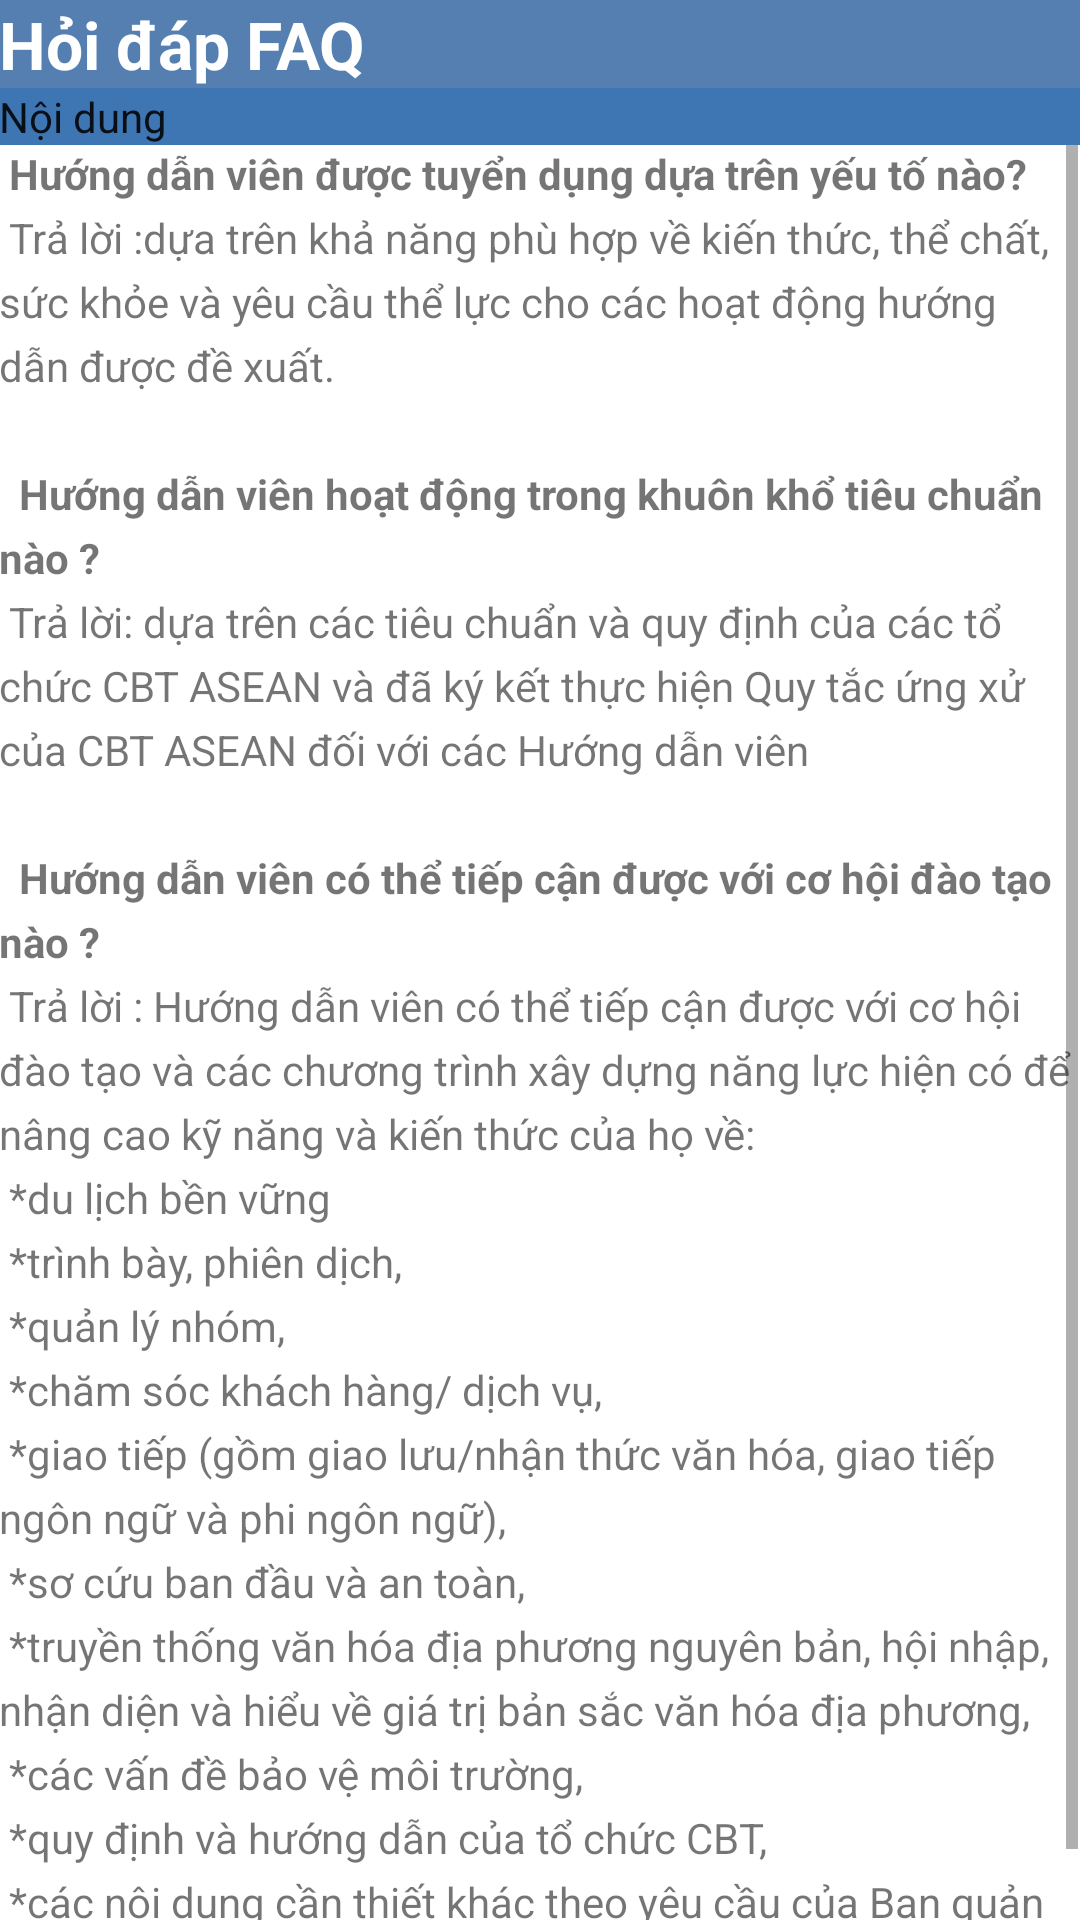

Android layout source for this screen:
<!-- AndroidManifest.xml: application theme Theme.TravelManager -->
<!-- res/layout/faq_main.xml -->
<?xml version="1.0" encoding="utf-8"?>
<RelativeLayout xmlns:android="http://schemas.android.com/apk/res/android"
    xmlns:tools="http://schemas.android.com/tools"
    android:layout_width="match_parent"
    android:layout_height="match_parent"
    tools:context=".views.FAQSet">

    <TextView
        android:layout_width="match_parent"
        android:layout_height="wrap_content"
        android:id="@+id/artice_hading"
        android:background="@color/primary"
        android:textColor="@color/white"
        android:padding="@dimen/pading"
        android:textAppearance="@android:style/TextAppearance.DeviceDefault.Large"
        android:textStyle="bold"
        android:text="@string/heading_fqa"

        />
    <TextView
        android:layout_width="match_parent"
        android:layout_height="wrap_content"
        android:id="@+id/article_subheading"
        android:layout_below="@id/artice_hading"
        android:padding="@dimen/pading"
        android:textAppearance="@android:style/TextAppearance.DeviceDefault"
        android:text="@string/sub_fqa"
        android:background="@color/primary_bolder"


        />
    <ScrollView
        android:layout_width="wrap_content"
        android:layout_height="wrap_content"
        android:layout_below="@id/article_subheading">


        <TextView
            android:layout_width="wrap_content"
            android:layout_height="wrap_content"
            android:text="@string/paragrap_fqa"
            android:id="@+id/article"
            android:layout_below="@id/article_subheading"
            android:lineSpacingExtra="5sp"
            android:padding="@dimen/pading"


            />
    </ScrollView>

</RelativeLayout>
<!-- resources referenced by this layout -->
<resources>
  <color name="primary">#547fb0</color>
  <color name="primary_bolder">#3e75b3</color>
  <color name="white">#FFFFFFFF</color>
  <string name="heading_fqa" translatable="false">Hỏi đáp FAQ</string>
  <string name="paragrap_fqa" translatable="false">
  
          <b>
              Hướng dẫn viên được tuyển dụng dựa trên yếu tố nào?
  
          </b>
          \n
            Trả lời :dựa trên khả năng phù hợp về kiến thức, thể chất, sức khỏe và yêu cầu thể lực cho các hoạt động hướng dẫn được đề xuất.
           \n\n
  
             <b>
             Hướng dẫn viên hoạt động trong khuôn khổ tiêu chuẩn nào ?
  
          </b>
          \n
         Trả lời: dựa trên các tiêu chuẩn và quy định của các tổ chức CBT ASEAN và đã ký kết thực hiện Quy tắc ứng xử của CBT ASEAN đối với các Hướng dẫn viên
      \n\n
             <b>
            Hướng dẫn viên có thể tiếp cận được với cơ hội đào tạo nào ?
  
          </b>
          \n
          Trả lời : Hướng dẫn viên có thể tiếp cận được với cơ hội đào tạo và các chương trình xây dựng năng lực hiện có để nâng cao kỹ năng và kiến thức của họ về:
          \n
          *du lịch bền vững
           \n
          *trình bày, phiên dịch,
           \n
          *quản lý nhóm,
           \n
          *chăm sóc khách hàng/ dịch vụ,
           \n
          *giao tiếp (gồm giao lưu/nhận thức văn hóa, giao tiếp ngôn ngữ và phi ngôn ngữ),
           \n
          *sơ cứu ban đầu và an toàn,
           \n
          *truyền thống văn hóa địa phương nguyên bản, hội nhập, nhận diện và hiểu về giá trị bản sắc văn hóa địa phương,
           \n
          *các vấn đề bảo vệ môi trường,
           \n
          *quy định và hướng dẫn của tổ chức CBT,
           \n
          *các nội dung cần thiết khác theo yêu cầu của Ban quản lý CBT
      </string>
  <string name="sub_fqa" translatable="false">Nội dung</string>
  <style name="Theme.TravelManager" parent="Theme.MaterialComponents.DayNight.NoActionBar">
          
          <item name="colorPrimary">@color/primary</item>
          <item name="colorPrimaryVariant">@color/primary_bolder</item>
          <item name="colorOnPrimary">@color/white</item>
          
          <item name="colorSecondary">@color/primary</item>
          <item name="colorSecondaryVariant">@color/primary_bolder</item>
          <item name="colorOnSecondary">@color/black</item>
          
          <item name="android:statusBarColor">?attr/colorPrimaryVariant</item>
          
      </style>
  <color name="black">#FF000000</color>
</resources>
